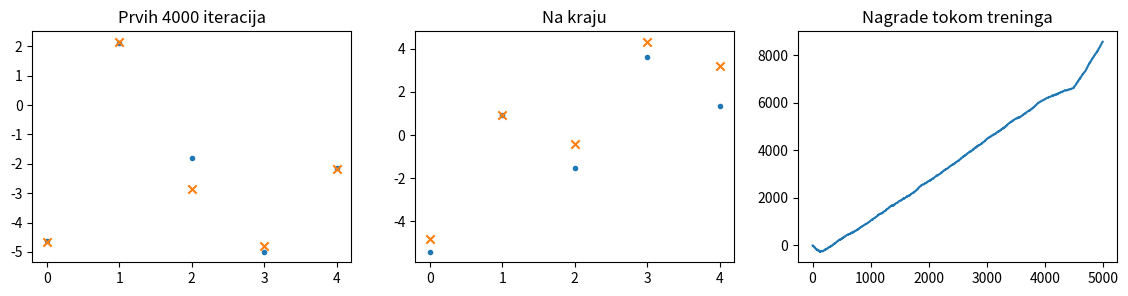
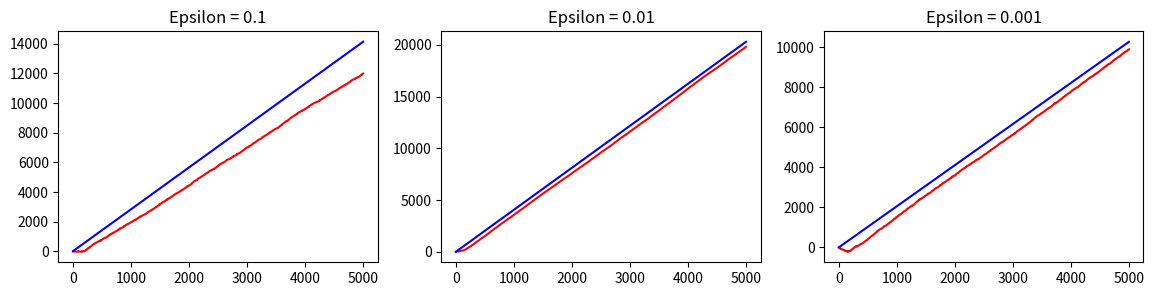
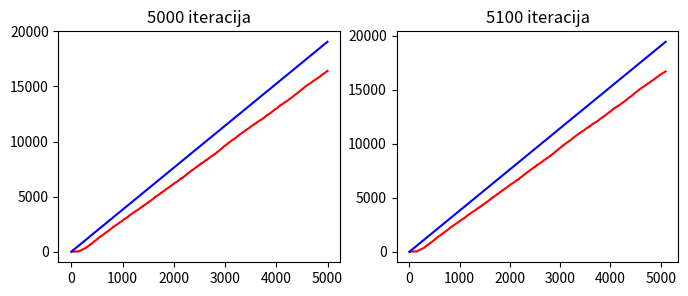

Generate these figures, in order, with matplotlib:
from typing import Iterable
import random

import numpy as np
import matplotlib.pyplot as plt

from tqdm import trange


class Bandit:
    """A bandit with uniform reward distribution."""

    def __init__(self, mean: float, span: float):
        """Initialize the bandit.

        Regardless of the received action, the bandit will return reward
        uniformly sampled from segment [`mean`-`span`, `mean`+`span`].

        Args:
            mean (float): Mean (expected) value of the reward.
            span (float): Span of the reward.
        """
        self.mean = mean
        self.span = span

    def pull_leaver(self) -> float:
        """Pull leaver and obtain reward.

        Returns:
            float: The obtained reward.
        """
        return self.mean + 2 * self.span * (
            random.random() - 0.5
        )  # random number in [mean-span, mean+span]


class BanditsEnvironment:
    """An environment consisting of multiple bandits."""

    def __init__(self, bandits: Iterable[Bandit], penalty=1000):
        """Initialize the environment.

        Args:
            bandits (iter[Bandit]): Bandits to be used within the environment.
            penalty (int, optional):
                If the external agents attempts to use a bandit not in the list,
                i.e. if the chosen action is negative or bigger than the index of
                the last bandit, the returned reward will be `-penalty`. Defaults to 1000.
        """
        self.bandits: list[Bandit] = list(bandits)
        self.penalty = penalty

    def take_action(self, a: int):
        """
        Select bandit `a` and pull its leaver.

        If the selected agent is valid, return the obtained reward.
        Otherwise, return negative penalty.
        """
        if a < 0 or a >= len(self.bandits):
            return -self.penalty
        else:
            return self.bandits[a].pull_leaver()


def choose_greedy_action(q):
    return np.argmax(q)

def choose_random_action(n):
    return random.randint(0, n - 1)


def choose_eps_greedy_action(q, eps):
    if random.random() > eps:
        return choose_greedy_action(q)
    else:
        return choose_random_action(len(q))


def train(bandits_no=5, attempts_no=5000, alpha=0.1, epsilon=0.1, plotting=True):
    bandits = [
        Bandit(10 * (random.random() - 0.5), 5 * random.random())
        for _ in range(bandits_no)
    ]
    env = BanditsEnvironment(bandits)

    q = [100 for _ in range(bandits_no)]
    rewards = []

    for t in trange(attempts_no):
        a = choose_eps_greedy_action(q, epsilon)
        r = env.take_action(a)
        q[a] = q[a] + alpha * (r - q[a])

        rewards.append(r)

    if plotting:
        plt.scatter(range(len(q)), q, marker=".")
        plt.scatter(range(len(q)), [b.mean for b in env.bandits], marker="x")

    return env.bandits, rewards, q


# Zadatak 1 : razlicite vrednosti epsilon, prikaz + zakljucak
def prvi_zadatak():
    plt.figure(figsize=(14, 3))

    plt.subplot(1, 3, 1)
    envi, rew, q1 = train(epsilon=0.1, plotting=False)
    g = np.cumsum(rew)
    max_r = max([b.mean for b in envi])
    plt.plot(g, "r")
    plt.plot(np.cumsum(max_r * np.ones(len(g))), "b")
    plt.title("Epsilon = 0.1")

    plt.subplot(1, 3, 2)
    envi, rew, q1 = train(epsilon=0.01, plotting=False)
    g = np.cumsum(rew)
    max_r = max([b.mean for b in envi])
    plt.plot(g, "r")
    plt.plot(np.cumsum(max_r * np.ones(len(g))), "b")
    plt.title("Epsilon = 0.01")

    plt.subplot(1, 3, 3)
    envi, rew, q1 = train(epsilon=0.001, plotting=False)
    g = np.cumsum(rew)
    max_r = max([b.mean for b in envi])
    plt.plot(g, "r")
    plt.plot(np.cumsum(max_r * np.ones(len(g))), "b")
    plt.title("Epsilon = 0.001")
    plt.show()


# Zakljucak prvog zadatka jeste da bismo najbolje prosli (dobili najvecu kumulativnu nagradu) da smo koristili greedy politiku sve vreme.


# Zadatak 2 : Sa naucenim q i epsilon = 0, pustiti 100 iteracija
def drugi_zadatak():
    plt.figure(figsize=(8, 3))
    plt.subplot(1, 2, 1)

    envi, rew, q1 = train(plotting=False)
    g = np.cumsum(rew)
    max_r = max([b.mean for b in envi])
    plt.plot(g, "r")
    plt.plot(np.cumsum(max_r * np.ones(len(g))), "b")
    plt.title("5000 iteracija")

    plt.subplot(1, 2, 2)

    test_len = 100
    reward_q1 = [max(q1) for _ in range(test_len)]  # Uvek ce biti ista nagrada

    g1 = np.concatenate((rew, reward_q1))
    g = np.cumsum(g1)
    plt.plot(g, "r")
    plt.plot(np.cumsum(max_r * np.ones(len(g))), "b")
    plt.title("5100 iteracija")
    plt.show()


# Treci deo, pod a) - nakon 4000 iteracija promena srednje vrednosti i spanovi bandita.
def train_3a(bandits_no=5, attempts_no=5000, alpha=0.1, epsilon=0.1, plotting=True):
    bandits = [Bandit(10*(random.random()-0.5), 5*random.random()) for _ in range(bandits_no)]
    env = BanditsEnvironment(bandits)

    q = [100 for _ in range(bandits_no)]
    rewards = []

    for t in trange(attempts_no):
        if t == 4000:
            # Prikaz stanja nakon 4000 iteracija
            plt.figure(figsize=(14, 3))
            plt.subplot(1, 3, 1)
            plt.scatter(range(len(q)), q, marker=".")
            plt.scatter(range(len(q)), [b.mean for b in env.bandits], marker="x")
            plt.title("Prvih 4000 iteracija")

            print("Ukupno odstupanje procenjene srednje vrednosti od realne, posle 4000 iteracija: ", loss_function(q, env.bandits))

            # Kreiranje novih (m, s)
            bandits = [Bandit(10*(random.random()-0.5), 5*random.random()) for _ in range(bandits_no)]
            env = BanditsEnvironment(bandits)

        a = choose_eps_greedy_action(q, epsilon)
        r = env.take_action(a)
        q[a] = q[a] + alpha * (r - q[a])

        rewards.append(r)

    # Prikaz stanja nakon izmene (m, s) 
    plt.subplot(1, 3, 2)
    plt.scatter(range(len(q)), q, marker=".")
    plt.scatter(range(len(q)), [b.mean for b in env.bandits], marker="x")
    plt.title("Na kraju")

    print("Ukupno odstupanje procenjene srednje vrednosti od realne, na kraju: ", loss_function(q, env.bandits))

    # Pracenje nagrada kroz vreme
    plt.subplot(1,3,3)
    g = np.cumsum(rewards)
    plt.plot(g)
    plt.title("Nagrade tokom treninga")
    plt.show()


def loss_function(q, envi):
    loss = 0
    m = [b.mean for b in envi]
    for a in (range(len(q))):
        loss += abs(q[a]-m[a])
    return loss

train_3a()


# Treci deo, pod b) - smisliti algoritam za nasumicnu promenu srednje vrednosti i spana, posle nekog vremena


prvi_zadatak()
drugi_zadatak()
